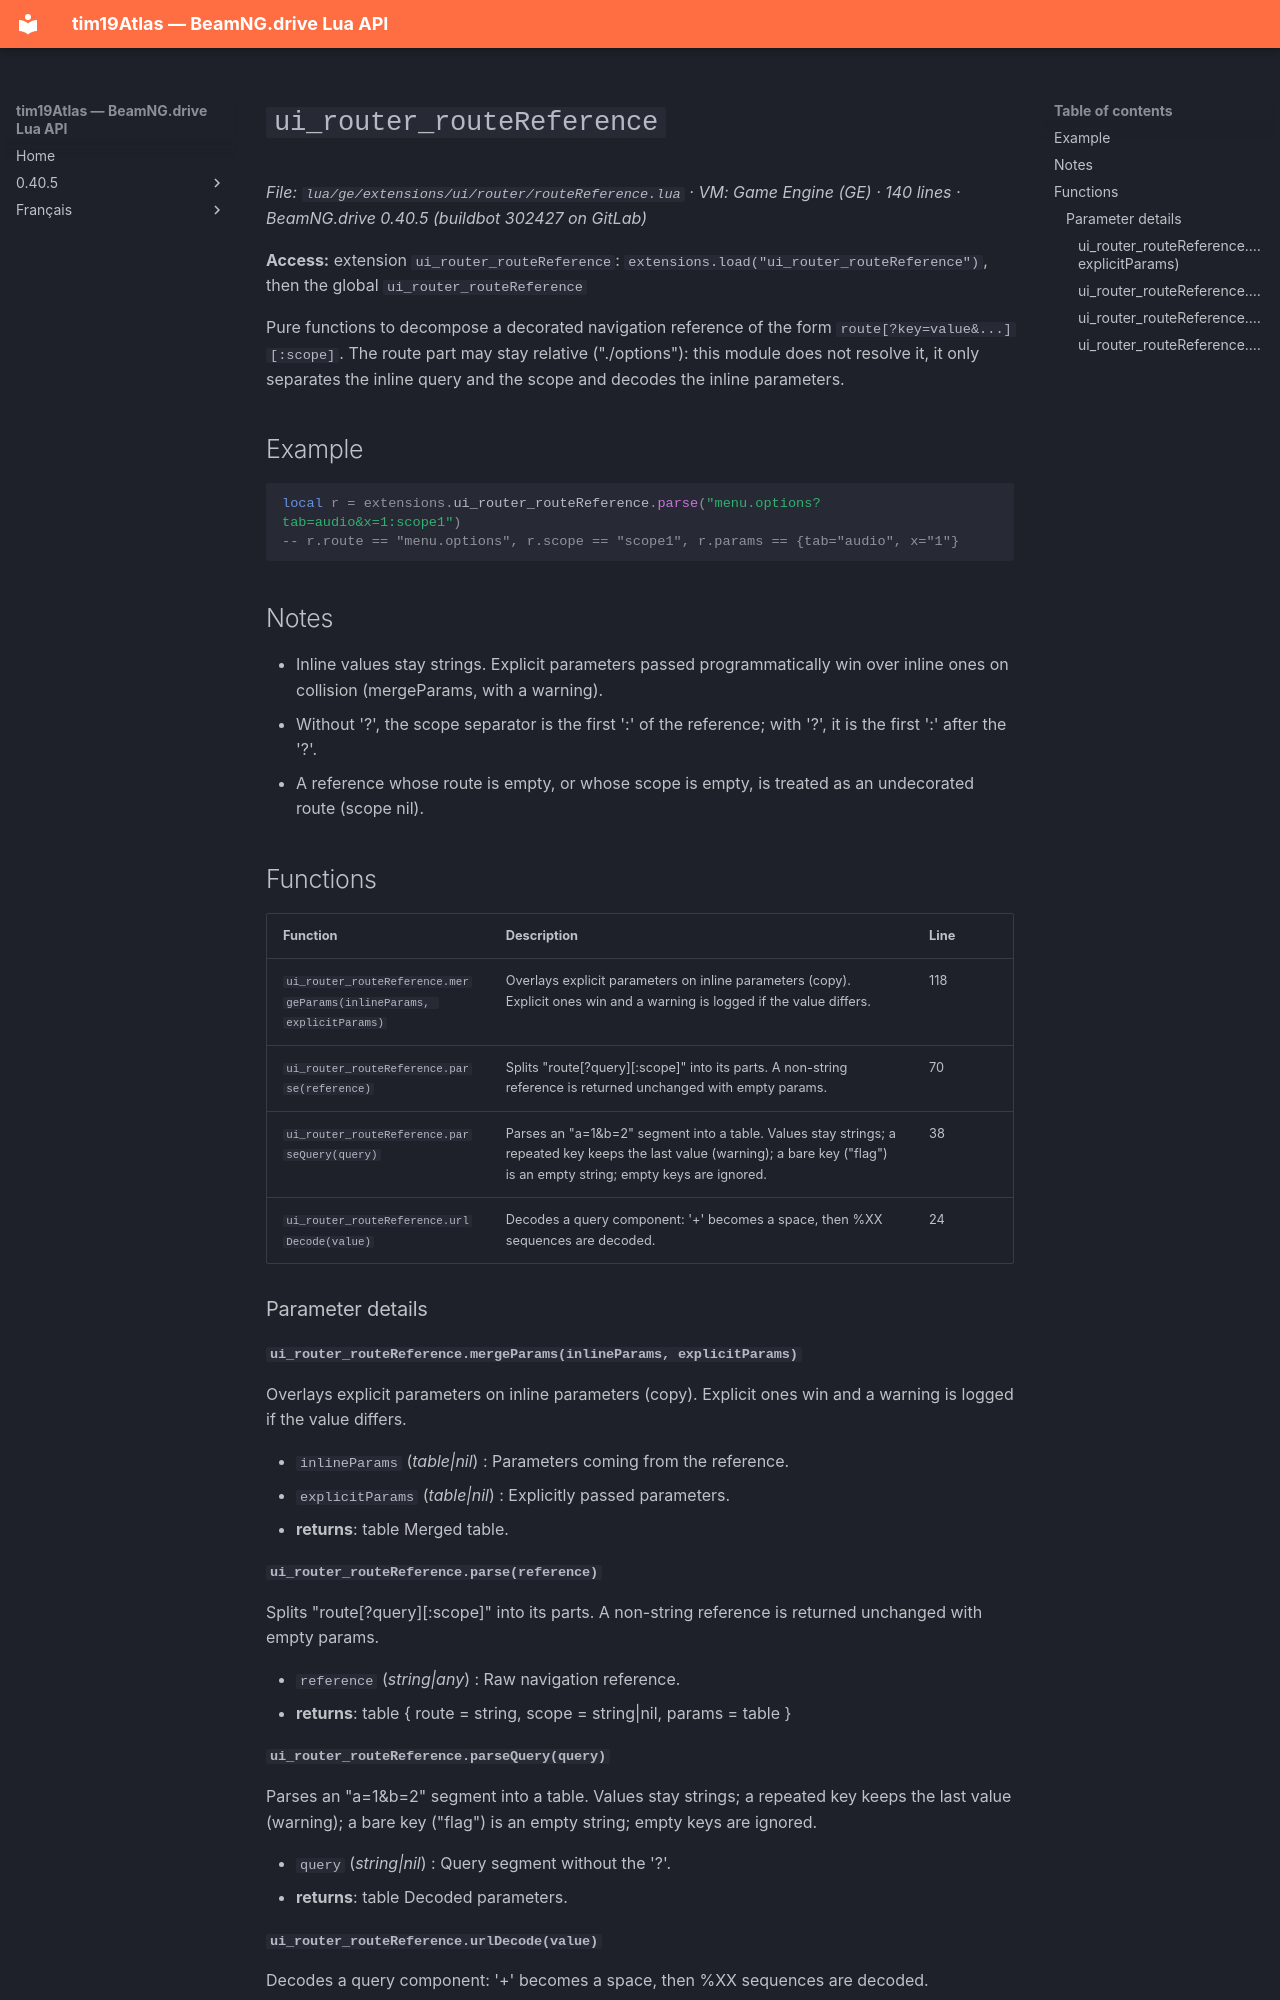

repository: Tim0219800/beamng-lua-atlas · page: 0.40.5/ge/extensions/ui/router/routeReference.html · generator: mkdocs

# `ui_router_routeReference`

*File: `lua/ge/extensions/ui/router/routeReference.lua` · VM: Game Engine (GE) · 140 lines · BeamNG.drive 0.40.5 (buildbot 302427 on GitLab)*

**Access:** extension `ui_router_routeReference`: `extensions.load("ui_router_routeReference")`, then the global `ui_router_routeReference`

Pure functions to decompose a decorated navigation reference of the form `route[?key=value&...][:scope]`. The route part may stay relative ("./options"): this module does not resolve it, it only separates the inline query and the scope and decodes the inline parameters.

## Example

```lua
local r = extensions.ui_router_routeReference.parse("menu.options?tab=audio&x=1:scope1")
-- r.route == "menu.options", r.scope == "scope1", r.params == {tab="audio", x="1"}
```

## Notes

- Inline values stay strings. Explicit parameters passed programmatically win over inline ones on collision (mergeParams, with a warning).
- Without '?', the scope separator is the first ':' of the reference; with '?', it is the first ':' after the '?'.
- A reference whose route is empty, or whose scope is empty, is treated as an undecorated route (scope nil).

## Functions

| Function | Description | Line |
|---|---|---|
| `ui_router_routeReference.mergeParams(inlineParams, explicitParams)` | Overlays explicit parameters on inline parameters (copy). Explicit ones win and a warning is logged if the value differs. | 118 |
| `ui_router_routeReference.parse(reference)` | Splits "route[?query][:scope]" into its parts. A non-string reference is returned unchanged with empty params. | 70 |
| `ui_router_routeReference.parseQuery(query)` | Parses an "a=1&b=2" segment into a table. Values stay strings; a repeated key keeps the last value (warning); a bare key ("flag") is an empty string; empty keys are ignored. | 38 |
| `ui_router_routeReference.urlDecode(value)` | Decodes a query component: '+' becomes a space, then %XX sequences are decoded. | 24 |

### Parameter details

#### `ui_router_routeReference.mergeParams(inlineParams, explicitParams)`

Overlays explicit parameters on inline parameters (copy). Explicit ones win and a warning is logged if the value differs.

- `inlineParams` (*table|nil*) : Parameters coming from the reference.
- `explicitParams` (*table|nil*) : Explicitly passed parameters.
- **returns**: table Merged table.

#### `ui_router_routeReference.parse(reference)`

Splits "route[?query][:scope]" into its parts. A non-string reference is returned unchanged with empty params.

- `reference` (*string|any*) : Raw navigation reference.
- **returns**: table { route = string, scope = string|nil, params = table<string, string> }

#### `ui_router_routeReference.parseQuery(query)`

Parses an "a=1&b=2" segment into a table. Values stay strings; a repeated key keeps the last value (warning); a bare key ("flag") is an empty string; empty keys are ignored.

- `query` (*string|nil*) : Query segment without the '?'.
- **returns**: table<string, string> Decoded parameters.
